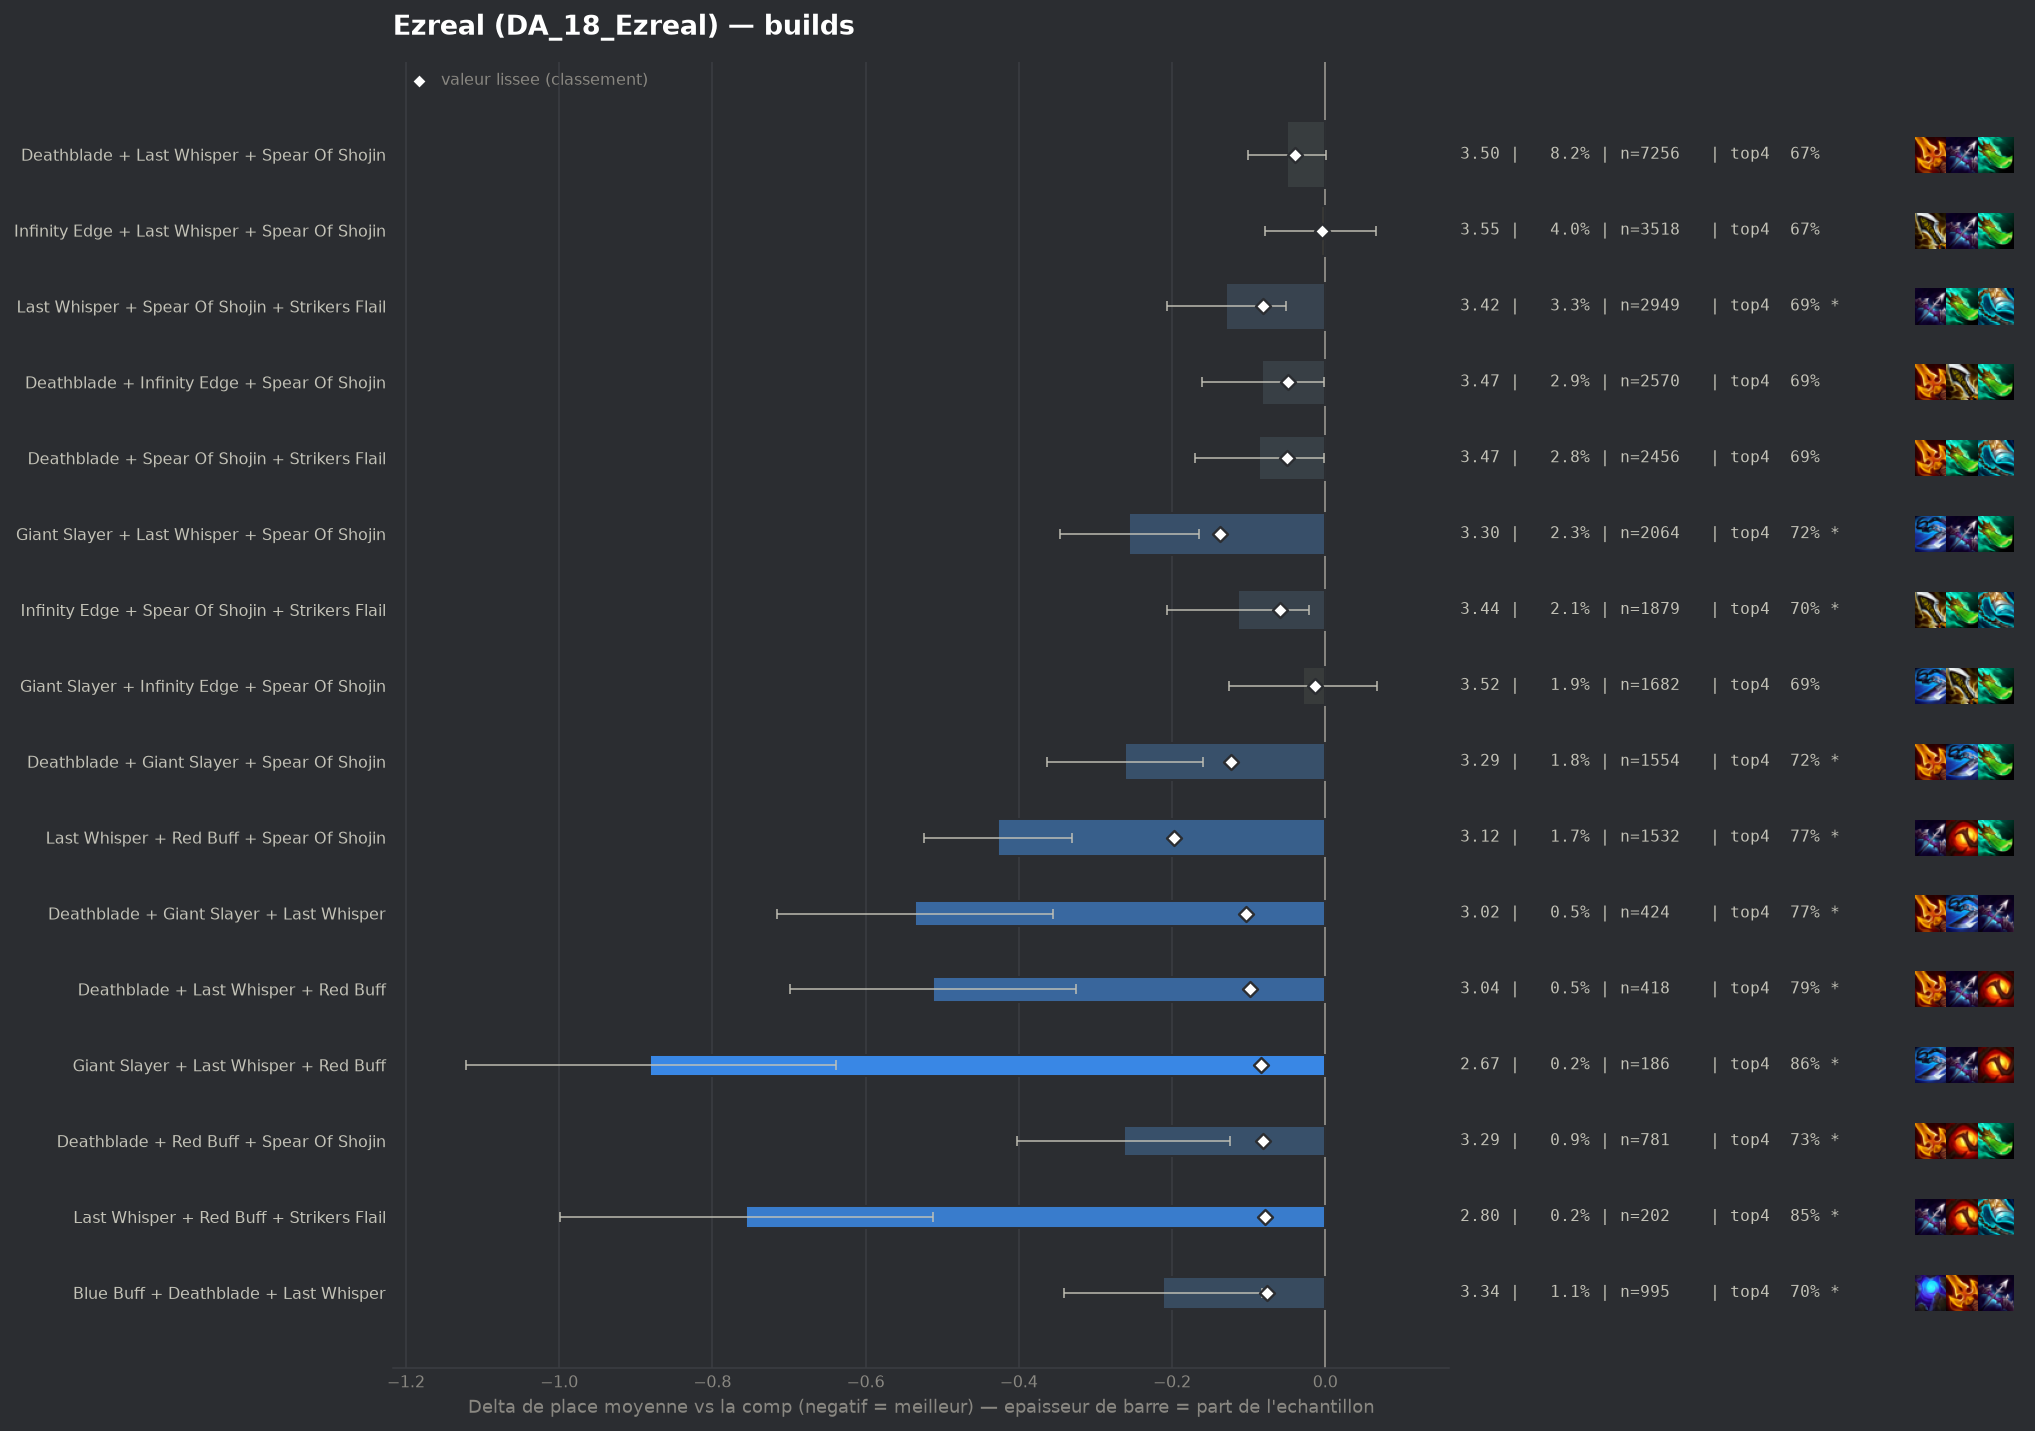

The data file committed next to this chart (first rows):
group, label, n, share, avg_place, shrunk_avg, score, d_avg, d_avg_pess, impact, d_top4, win, top2, top4, sd, z, p, significant
populaire, Last Whisper + Red Buff + Spear Of Shoji…, 1532, 0.01735, 3.125, 3.354, -0.198, -0.427, -0.331, 0.0034, 0.091, 0.2311, 0.4719, 0.7657, 1.904, -8.69, 0.0, True
populaire, Giant Slayer + Last Whisper + Spear Of S…, 2064, 0.02338, 3.297, 3.415, -0.138, -0.256, -0.165, 0.0032, 0.042, 0.2592, 0.4453, 0.7166, 2.067, -5.55, 0.0, True
populaire, Deathblade + Giant Slayer + Spear Of Sho…, 1554, 0.0176, 3.291, 3.43, -0.123, -0.262, -0.16, 0.0022, 0.048, 0.2503, 0.4369, 0.7227, 2.025, -5.05, 0.0, True
pepite, Deathblade + Giant Slayer + Last Whisper, 424, 0.004802, 3.017, 3.449, -0.104, -0.536, -0.356, 0.0005, 0.0919, 0.2736, 0.4882, 0.7665, 1.883, -5.85, 0.0, True
pepite, Deathblade + Last Whisper + Red Buff, 418, 0.004734, 3.041, 3.455, -0.098, -0.512, -0.325, 0.0005, 0.1172, 0.2799, 0.488, 0.7919, 1.942, -5.38, 0.0, True
pepite, Giant Slayer + Last Whisper + Red Buff, 186, 0.002106, 2.672, 3.469, -0.084, -0.881, -0.639, 0.0002, 0.1856, 0.328, 0.543, 0.8602, 1.68, -7.14, 0.0, True
populaire, Last Whisper + Spear Of Shojin + Striker…, 2949, 0.0334, 3.424, 3.472, -0.081, -0.129, -0.051, 0.0027, 0.0158, 0.2472, 0.4239, 0.6904, 2.121, -3.25, 0.00114, True
pepite, Deathblade + Red Buff + Spear Of Shojin, 781, 0.008845, 3.289, 3.472, -0.081, -0.263, -0.124, 0.0007, 0.0539, 0.2241, 0.4353, 0.7286, 1.976, -3.7, 0.00021, True
pepite, Last Whisper + Red Buff + Strikers Flail, 202, 0.002288, 2.797, 3.475, -0.078, -0.756, -0.512, 0.0002, 0.1769, 0.3119, 0.5149, 0.8515, 1.764, -6.08, 0.0, True
pepite, Blue Buff + Deathblade + Last Whisper, 995, 0.01127, 3.341, 3.476, -0.076, -0.212, -0.083, 0.0009, 0.0269, 0.2573, 0.4302, 0.7015, 2.062, -3.22, 0.00127, True
, Infinity Edge + Last Whisper + Strikers …, 381, 0.004315, 3.173, 3.485, -0.067, -0.379, -0.171, 0.0003, 0.0655, 0.2835, 0.4619, 0.7402, 2.074, -3.56, 0.00037, True
, Deathblade + Last Whisper + Strikers Fla…, 712, 0.008064, 3.333, 3.489, -0.063, -0.22, -0.064, 0.0005, 0.0375, 0.2626, 0.4452, 0.7121, 2.117, -2.76, 0.00579, True
, Deathblade + Infinity Edge + Last Whispe…, 506, 0.005731, 3.281, 3.492, -0.061, -0.272, -0.092, 0.0003, 0.0349, 0.2727, 0.4545, 0.7095, 2.065, -2.95, 0.00314, True
populaire, Infinity Edge + Spear Of Shojin + Strike…, 1879, 0.02128, 3.439, 3.494, -0.059, -0.114, -0.021, 0.0012, 0.0247, 0.2198, 0.397, 0.6993, 2.033, -2.39, 0.01663, True
, Infinity Edge + Last Whisper + Red Buff, 303, 0.003432, 3.175, 3.497, -0.055, -0.378, -0.173, 0.0002, 0.101, 0.2112, 0.4224, 0.7756, 1.816, -3.61, 0.0003, True
populaire, Deathblade + Spear Of Shojin + Strikers …, 2456, 0.02781, 3.467, 3.503, -0.05, -0.086, -0.002, 0.0014, 0.0115, 0.2357, 0.4051, 0.6861, 2.094, -2.0, 0.0457, False
populaire, Deathblade + Infinity Edge + Spear Of Sh…, 2570, 0.02911, 3.471, 3.504, -0.048, -0.082, -0.002, 0.0014, 0.0195, 0.2167, 0.3922, 0.6942, 2.03, -2.01, 0.04417, False
, Deathblade + Giant Slayer + Infinity Edg…, 285, 0.003228, 3.218, 3.506, -0.047, -0.335, -0.104, 0.0002, 0.0377, 0.2561, 0.4596, 0.7123, 1.985, -2.85, 0.00444, True
, Hextech Gunblade + Last Whisper + Spear …, 366, 0.004145, 3.284, 3.507, -0.046, -0.268, -0.048, 0.0002, 0.0412, 0.3115, 0.4399, 0.7158, 2.148, -2.39, 0.01701, True
, Giant Slayer + Infinity Edge + Last Whis…, 338, 0.003828, 3.266, 3.507, -0.046, -0.286, -0.076, 0.0002, 0.0709, 0.2337, 0.426, 0.7456, 1.964, -2.67, 0.00749, True
, Hextech Gunblade + Spear Of Shojin + Str…, 178, 0.002016, 3.073, 3.509, -0.044, -0.48, -0.169, 0.0001, 0.0276, 0.3315, 0.5169, 0.7022, 2.109, -3.03, 0.00244, True
, Giant Slayer + Hextech Gunblade + Spear …, 133, 0.001506, 2.932, 3.509, -0.043, -0.62, -0.326, 0.0001, 0.1374, 0.2406, 0.4812, 0.812, 1.731, -4.13, 4e-05, True
, Gold Collector + Deathblade + Spear Of S…, 117, 0.001325, 2.863, 3.51, -0.043, -0.689, -0.312, 0.0001, 0.1203, 0.359, 0.5556, 0.7949, 2.079, -3.58, 0.00034, True
populaire, Deathblade + Last Whisper + Spear Of Sho…, 7256, 0.08218, 3.503, 3.513, -0.04, -0.05, 0.0, 0.0033, -0.0003, 0.2446, 0.4071, 0.6743, 2.144, -1.91, 0.05635, False
, Blue Buff + Deathblade + Giant Slayer, 315, 0.003567, 3.292, 3.513, -0.039, -0.261, -0.051, 0.0001, 0.0778, 0.1905, 0.419, 0.7524, 1.89, -2.44, 0.01463, True
, Blue Buff + Last Whisper + Red Buff, 291, 0.003296, 3.278, 3.514, -0.039, -0.274, -0.061, 0.0001, 0.0573, 0.2027, 0.4158, 0.732, 1.856, -2.52, 0.01189, True
, Deathblade + Deathblade + Spear Of Shoji…, 561, 0.006353, 3.398, 3.515, -0.037, -0.155, 0.0, 0.0002, 0.0241, 0.221, 0.4064, 0.6988, 2.01, -1.82, 0.06851, False
, Deathblade + Spear Of Shojin + Spear Of …, 134, 0.001518, 3.03, 3.516, -0.037, -0.523, -0.183, 0.0001, 0.0791, 0.306, 0.5075, 0.7537, 2.007, -3.01, 0.00259, True
, Deathblade + Infinity Edge + Strikers Fl…, 240, 0.002718, 3.254, 3.517, -0.036, -0.298, -0.042, 0.0001, 0.0629, 0.2625, 0.4292, 0.7375, 2.02, -2.29, 0.02229, True
, Last Whisper + Spear Of Shojin + Spear O…, 228, 0.002582, 3.237, 3.517, -0.036, -0.316, -0.047, 0.0001, 0.0491, 0.2719, 0.4649, 0.7237, 2.07, -2.3, 0.02144, True
, Deathblade + Giant Slayer + Strikers Fla…, 204, 0.00231, 3.201, 3.516, -0.036, -0.352, -0.107, 0.0001, 0.0754, 0.201, 0.4412, 0.75, 1.778, -2.82, 0.00479, True
, Giant Slayer + Infinity Edge + Strikers …, 207, 0.002344, 3.242, 3.52, -0.033, -0.311, -0.043, 0.0001, 0.05, 0.2319, 0.4589, 0.7246, 1.963, -2.28, 0.02281, True
, Giant Slayer + Spear Of Shojin + Striker…, 1108, 0.01255, 3.47, 3.521, -0.032, -0.082, 0.0, 0.0004, 0.0167, 0.2139, 0.3926, 0.6913, 2.033, -1.34, 0.1802, False
, Giant Slayer + Red Buff + Spear Of Shoji…, 446, 0.005051, 3.408, 3.523, -0.029, -0.145, 0.0, 0.0001, 0.0384, 0.1906, 0.4036, 0.713, 1.903, -1.6, 0.1098, False
, Deathblade + Infinity Edge + Red Buff, 215, 0.002435, 3.284, 3.523, -0.029, -0.269, -0.017, 0.0001, 0.0975, 0.1953, 0.414, 0.7721, 1.885, -2.09, 0.03672, False
, Blue Buff + Deathblade + Deathblade, 141, 0.001597, 3.156, 3.523, -0.029, -0.397, -0.078, 0.0, 0.0913, 0.2695, 0.4468, 0.766, 1.929, -2.44, 0.01472, True
, Giant Slayer + Infinity Edge + Red Buff, 164, 0.001857, 3.22, 3.524, -0.028, -0.333, -0.031, 0.0001, 0.051, 0.2439, 0.4573, 0.7256, 1.969, -2.16, 0.03048, True
, Deathblade + Giant Slayer + Red Buff, 160, 0.001812, 3.225, 3.525, -0.027, -0.328, -0.027, 0.0, 0.0941, 0.2375, 0.4188, 0.7688, 1.936, -2.14, 0.03253, True
, Krakens Fury + Last Whisper + Red Buff, 57, 0.0006455, 2.684, 3.525, -0.027, -0.868, -0.491, 0.0, 0.185, 0.2632, 0.5263, 0.8596, 1.453, -4.51, 1e-05, True
, Hextech Gunblade + Last Whisper + Strike…, 72, 0.0008154, 2.903, 3.527, -0.025, -0.65, -0.21, 0.0, 0.117, 0.3472, 0.4861, 0.7917, 1.901, -2.9, 0.00375, True
, Last Whisper + Nashors Tooth + Strikers …, 74, 0.0008381, 2.946, 3.528, -0.024, -0.607, -0.157, 0.0, 0.1092, 0.2973, 0.527, 0.7838, 1.972, -2.65, 0.00817, True
, Blue Buff + Deathblade + Spear Of Shojin, 252, 0.002854, 3.369, 3.53, -0.023, -0.184, 0.0, 0.0001, 0.0436, 0.1905, 0.3929, 0.7183, 1.909, -1.52, 0.1276, False
, Infinity Edge + Red Buff + Strikers Flai…, 186, 0.002106, 3.312, 3.53, -0.023, -0.241, 0.0, 0.0, 0.0512, 0.2151, 0.4032, 0.7258, 1.929, -1.7, 0.08903, False
, Emblem Rapidfire + Infinity Edge + Spear…, 89, 0.001008, 3.079, 3.53, -0.023, -0.474, -0.072, 0.0, 0.0557, 0.3258, 0.4382, 0.7303, 1.933, -2.31, 0.02077, True
, Deathblade + Hextech Gunblade + Last Whi…, 88, 0.0009966, 3.091, 3.531, -0.022, -0.462, -0.055, 0.0, 0.064, 0.2614, 0.5, 0.7386, 1.946, -2.22, 0.02613, True
, Emblem Hunter + Spear Of Shojin + Strike…, 59, 0.0006682, 2.881, 3.531, -0.022, -0.671, -0.248, 0.0, 0.1898, 0.2542, 0.4746, 0.8644, 1.658, -3.11, 0.00188, True
, Blue Buff + Deathblade + Infinity Edge, 667, 0.007554, 3.477, 3.532, -0.021, -0.076, 0.0, 0.0002, 0.0285, 0.1994, 0.3703, 0.7031, 1.949, -1.0, 0.317, False
, Last Whisper + Morellonomicon + Spear Of…, 120, 0.001359, 3.217, 3.531, -0.021, -0.336, 0.0, 0.0, 0.1004, 0.2583, 0.4083, 0.775, 1.946, -1.89, 0.05879, False
, Infinity Edge + Infinity Edge + Spear Of…, 118, 0.001336, 3.22, 3.532, -0.021, -0.332, 0.0, 0.0, 0.0711, 0.2627, 0.4153, 0.7458, 1.953, -1.85, 0.06484, False
, Giant Slayer + Hextech Gunblade + Last W…, 55, 0.0006229, 2.927, 3.534, -0.019, -0.625, -0.092, 0.0, 0.089, 0.3818, 0.4909, 0.7636, 2.017, -2.3, 0.02152, True
, Red Buff + Spear Of Shojin + Spear Of Sh…, 48, 0.0005436, 2.833, 3.534, -0.019, -0.719, -0.218, 0.0, 0.1587, 0.2917, 0.5, 0.8333, 1.772, -2.81, 0.00493, True
, Emblem Blossom + Deathblade + Spear Of S…, 51, 0.0005776, 2.922, 3.535, -0.018, -0.631, -0.085, 0.0, 0.0705, 0.3725, 0.5098, 0.7451, 1.989, -2.27, 0.02349, True
, Hand Of Justice + Infinity Edge + Strike…, 49, 0.0005549, 2.898, 3.535, -0.018, -0.655, -0.215, 0.0, 0.2233, 0.1837, 0.4286, 0.898, 1.568, -2.92, 0.00349, True
, Giant Slayer + Infinity Edge + Nashors T…, 45, 0.0005096, 2.822, 3.534, -0.018, -0.73, -0.272, 0.0, 0.192, 0.2444, 0.4444, 0.8667, 1.568, -3.12, 0.00178, True
, Infinity Edge + Krakens Fury + Red Buff, 42, 0.0004757, 2.786, 3.535, -0.018, -0.767, -0.298, 0.0, 0.2063, 0.2143, 0.5238, 0.881, 1.551, -3.2, 0.00136, True
, Hand Of Justice + Last Whisper + Striker…, 40, 0.000453, 2.75, 3.535, -0.018, -0.803, -0.254, 0.0, 0.1754, 0.325, 0.575, 0.85, 1.771, -2.86, 0.00417, True
, Emblem Hunter + Deathblade + Spear Of Sh…, 57, 0.0006455, 3.018, 3.536, -0.017, -0.535, -0.062, 0.0, 0.0973, 0.2632, 0.4561, 0.7719, 1.821, -2.22, 0.02658, True
, Red Buff + Spear Of Shojin + Strikers Fl…, 483, 0.00547, 3.476, 3.536, -0.016, -0.076, 0.0, 0.0001, 0.0231, 0.2195, 0.412, 0.6977, 2.102, -0.8, 0.4256, False
, Edge Of Night + Last Whisper + Spear Of …, 42, 0.0004757, 2.881, 3.537, -0.016, -0.672, -0.041, 0.0, 0.1111, 0.3333, 0.5714, 0.7857, 2.084, -2.09, 0.03678, False
, Giant Slayer + Hextech Gunblade + Strike…, 41, 0.0004643, 2.829, 3.536, -0.016, -0.723, -0.146, 0.0, 0.1303, 0.3171, 0.4878, 0.8049, 1.886, -2.46, 0.01407, True
... 200 more rows
